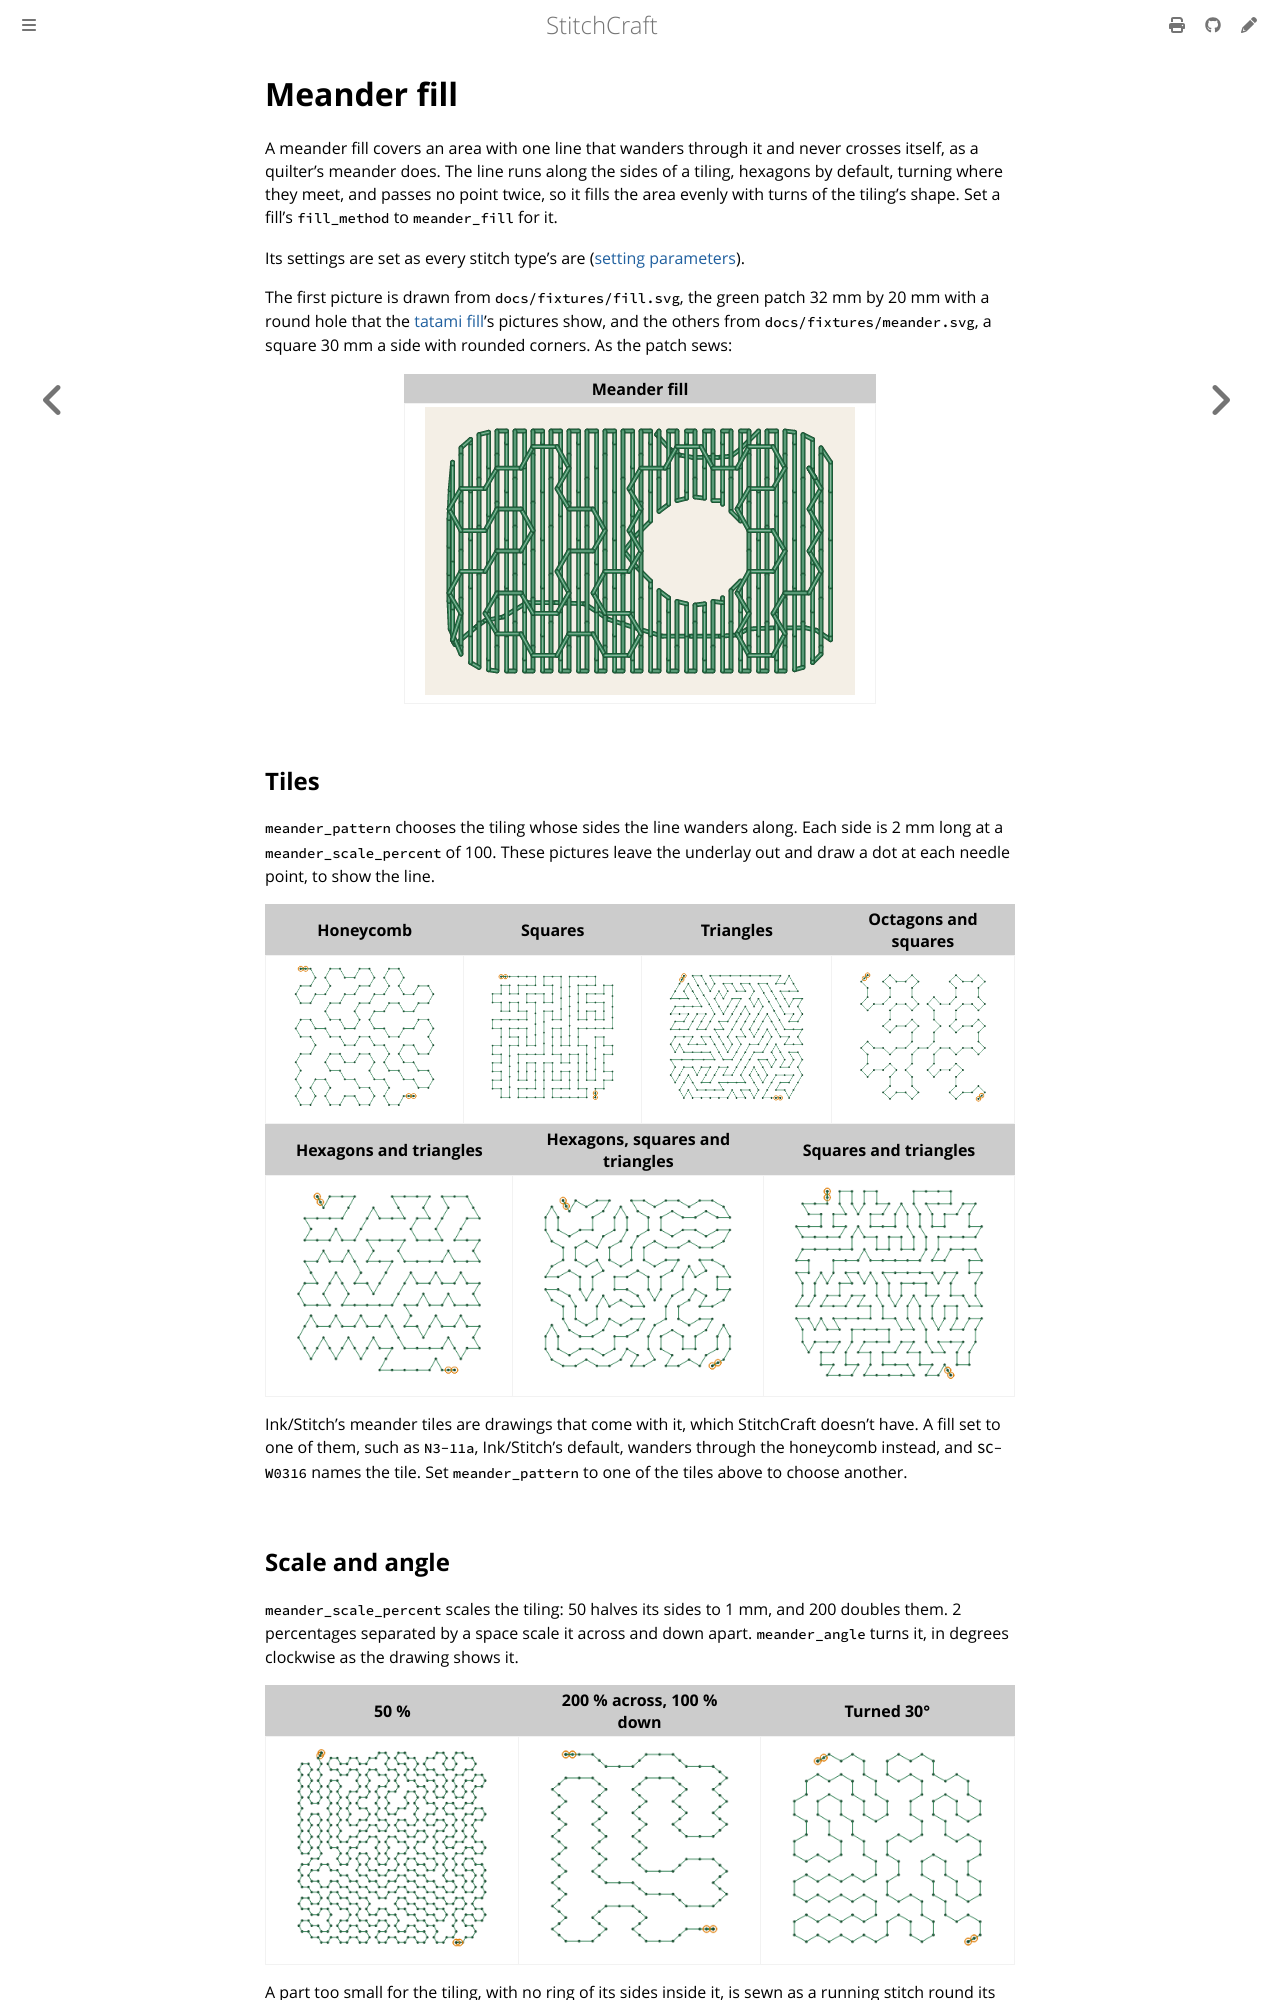

repository: KaboomFox/stitchcraft · page: dev/user/stitches/meander-fill.html · generator: mdbook

# Meander fill

<!-- stitch-types: meander_fill -->

A meander fill covers an area with one line that wanders through it and never crosses itself, as a
quilter's meander does. The line runs along the sides of a tiling, hexagons by default, turning where
they meet, and passes no point twice, so it fills the area evenly with turns of the tiling's shape. Set a
fill's `fill_method` to `meander_fill` for it.

Its settings are set as every stitch type's are ([setting parameters](./#setting-parameters)).

The first picture is drawn from `docs/fixtures/fill.svg`, the green patch 32 mm by 20 mm with a round
hole that the [tatami fill](tatami-fill.md)'s pictures show, and the others from
`docs/fixtures/meander.svg`, a square 30 mm a side with rounded corners. As the patch sews:

<!-- shot: meander-fill -->
| Meander fill |
|:-:|
| ![A green patch 32 mm by 20 mm with rounded corners and a round hole, sewn as a meander fill. One line wanders round the hole along the sides of hexagons 2 mm a side, and never crosses itself, Meander fill](../../images/generated/meander-fill-1.png) |
<!-- /shot -->

## Tiles

`meander_pattern` chooses the tiling whose sides the line wanders along. Each side is 2 mm long at a
`meander_scale_percent` of 100. These pictures leave the underlay out and draw a dot at each needle
point, to show the line.

<!-- shot: meander-tiles -->
| Honeycomb | Squares | Triangles | Octagons and squares |
|:-:|:-:|:-:|:-:|
| ![A rounded square 30 mm a side sewn as a meander fill without underlay: one line along the sides of a tiling, Honeycomb](../../images/generated/meander-tiles-1.png) | ![A rounded square 30 mm a side sewn as a meander fill without underlay: one line along the sides of a tiling, Squares](../../images/generated/meander-tiles-2.png) | ![A rounded square 30 mm a side sewn as a meander fill without underlay: one line along the sides of a tiling, Triangles](../../images/generated/meander-tiles-3.png) | ![A rounded square 30 mm a side sewn as a meander fill without underlay: one line along the sides of a tiling, Octagons and squares](../../images/generated/meander-tiles-4.png) |
<!-- /shot -->

<!-- shot: meander-tiles-more -->
| Hexagons and triangles | Hexagons, squares and triangles | Squares and triangles |
|:-:|:-:|:-:|
| ![A rounded square 30 mm a side sewn as a meander fill without underlay: one line along the sides of a tiling of 2 or 3 kinds of polygon, Hexagons and triangles](../../images/generated/meander-tiles-more-1.png) | ![A rounded square 30 mm a side sewn as a meander fill without underlay: one line along the sides of a tiling of 2 or 3 kinds of polygon, Hexagons, squares and triangles](../../images/generated/meander-tiles-more-2.png) | ![A rounded square 30 mm a side sewn as a meander fill without underlay: one line along the sides of a tiling of 2 or 3 kinds of polygon, Squares and triangles](../../images/generated/meander-tiles-more-3.png) |
<!-- /shot -->

Ink/Stitch's meander tiles are drawings that come with it, which StitchCraft doesn't have. A fill set to
one of them, such as `N3-11a`, Ink/Stitch's default, wanders through the honeycomb instead, and
`SC-W0316` names the tile. Set `meander_pattern` to one of the tiles above to choose another.
